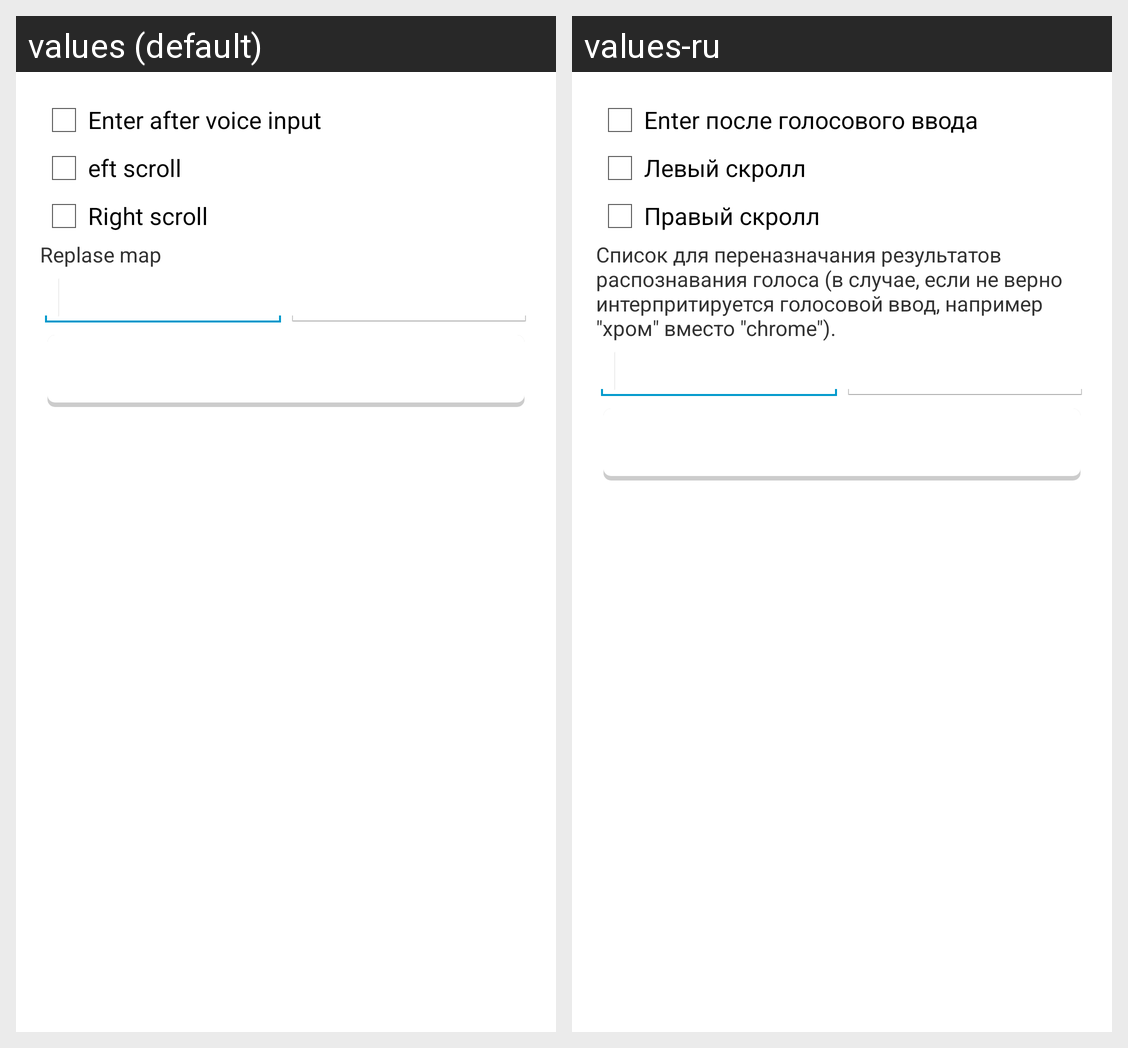

Translations of the strings shown on this Android screen, per locale in the grid:
Android screen res/layout/activity_mapping_list.xml rendered under 2 locales, left to right: values (default), values-ru. Device: Nexus 5 (rendered at 1080×1920; each locale shown at half size, 540×960, under a caption strip naming it); theme AppTheme.
Strings drawn on this screen, with the default value and each locale's value (text and hints the layout hard-codes, and strings that could not be matched under every locale, appear in the picture but are not listed):

enter_after_voiceinput
  values: Enter after voice input
  values-ru: Enter после голосового ввода

left_scroll
  values: eft scroll
  values-ru: Левый скролл

right_scroll
  values: Right scroll
  values-ru: Правый скролл

settings_about_replace
  values: Replase map
  values-ru: Список для переназначания результатов распознавания голоса (в случае, если не верно интерпритируется голосовой ввод, например "хром" вместо "chrome").
